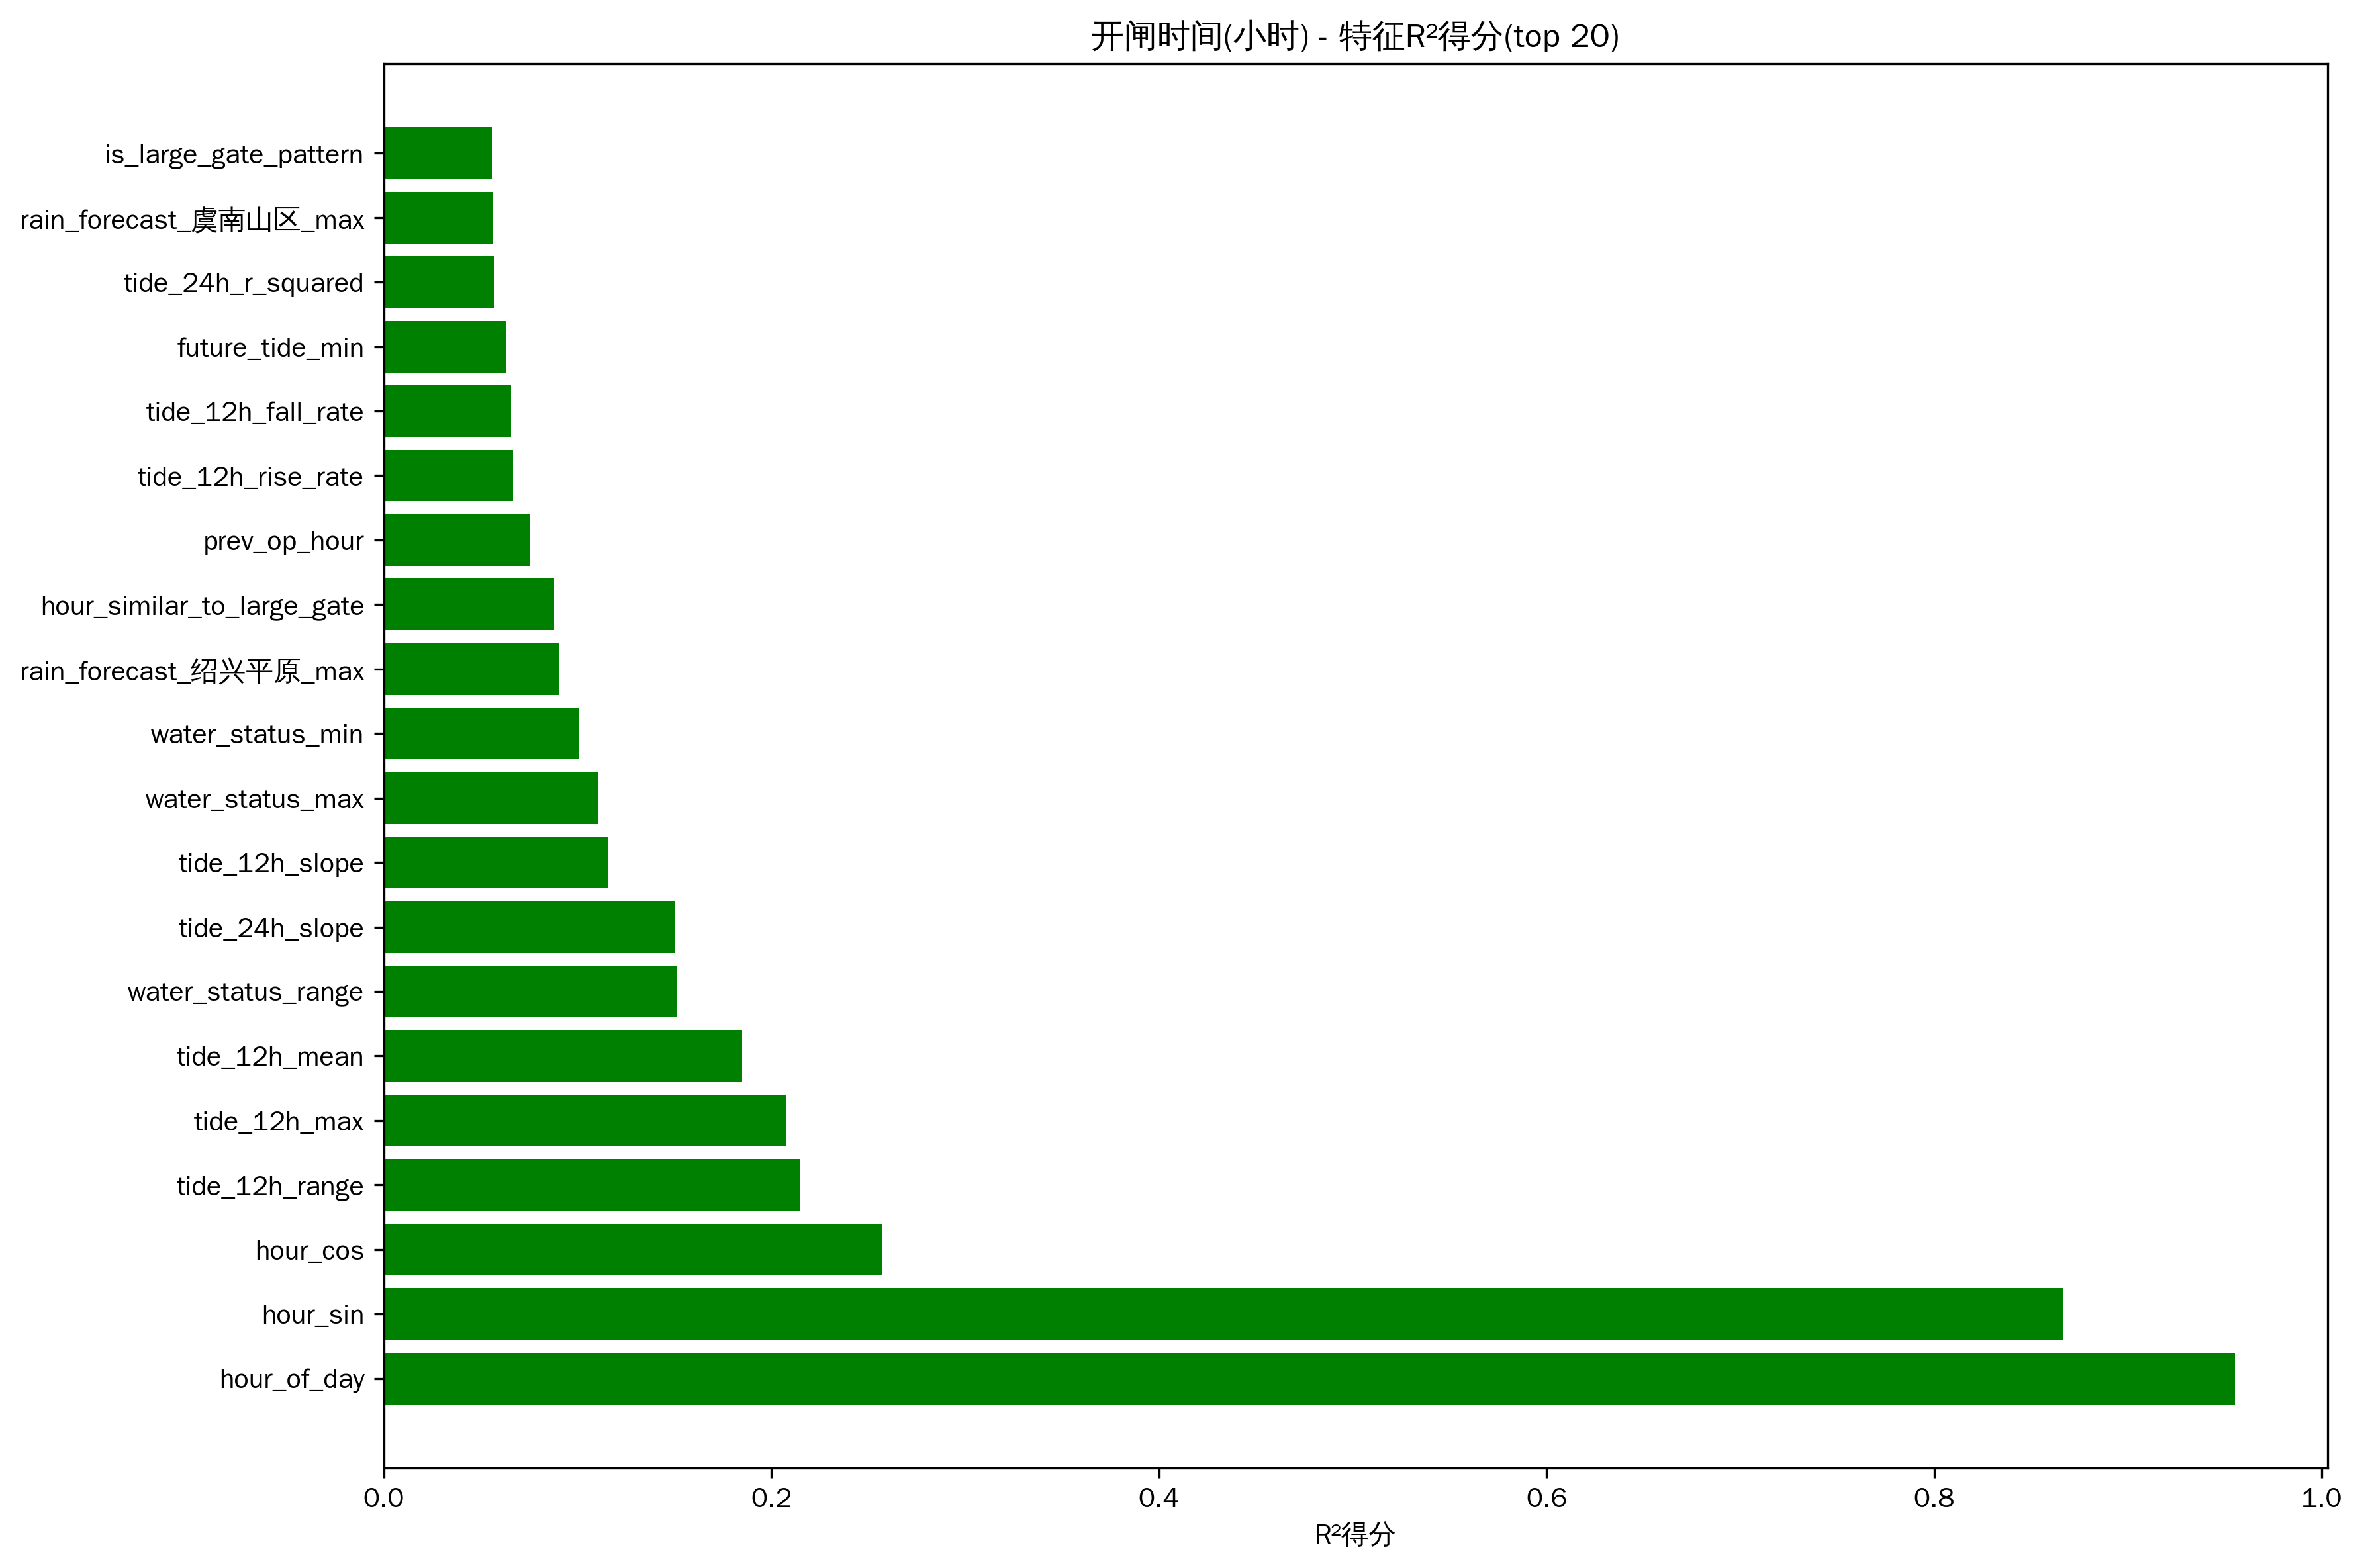

The file beside this chart, header and first rows:
feature, r2_score
hour_of_day, 0.9552
hour_sin, 0.8665
hour_cos, 0.2569
tide_12h_range, 0.2148
tide_12h_max, 0.2074
tide_12h_mean, 0.185
water_status_range, 0.1516
tide_24h_slope, 0.1505
tide_12h_slope, 0.1158
water_status_max, 0.1106
water_status_min, 0.101
rain_forecast_绍兴平原_max, 0.09047
hour_similar_to_large_gate, 0.08782
prev_op_hour, 0.07531
tide_12h_rise_rate, 0.06684
tide_12h_fall_rate, 0.0659
future_tide_min, 0.06295
tide_24h_r_squared, 0.05688
rain_forecast_虞南山区_max, 0.05642
is_large_gate_pattern, 0.05588
large_gate_priority, 0.05588
flow_rain_ratio, 0.0546
future_tide_rise_rate, 0.04993
tide_12h_tide_type, 0.04823
tide_12h_cycle_count, 0.04823
flow_range, 0.04649
rain_change_rate, 0.0459
rain_forecast_嵊州_max, 0.0449
water_rain_ratio, 0.04255
flow_skew, 0.04158
future_tide_fall_rate, 0.04047
tide_12h_min, 0.03959
rain_forecast_新昌_mean, 0.03927
day_of_year, 0.03907
rain_actual_绍兴平原_sum, 0.03407
rain_actual_total, 0.033
rain_actual_avg, 0.033
rain_actual_嵊州_sum, 0.03267
rain_actual_新昌_sum, 0.03263
flow_max, 0.03204
rain_actual_新昌_mean, 0.03135
flow_mean, 0.03085
rain_forecast_新昌_max, 0.02947
rain_actual_嵊州_mean, 0.02934
rain_actual_虞南山区_sum, 0.02733
tide_24h_mean, 0.02581
ops_week_avg_gates, 0.02429
rain_actual_虞南山区_mean, 0.02409
rain_actual_虞北平原_sum, 0.02304
rain_actual_绍兴平原_mean, 0.02251
rain_forecast_虞北平原_max, 0.02224
rain_actual_虞北平原_mean, 0.02046
day_of_week, 0.02002
rain_actual_嵊州_max, 0.0196
future_tide_mean, 0.01919
ops_week_count, 0.0189
tide_24h_max, 0.01846
rain_actual_虞南山区_max, 0.01844
month, 0.01815
tide_24h_min, 0.01788
... 48 more rows
